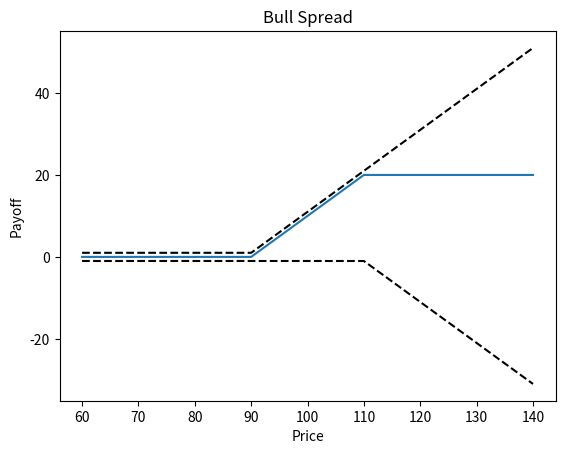
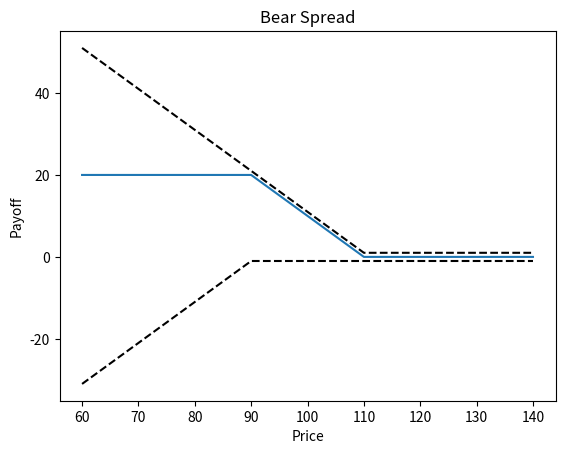
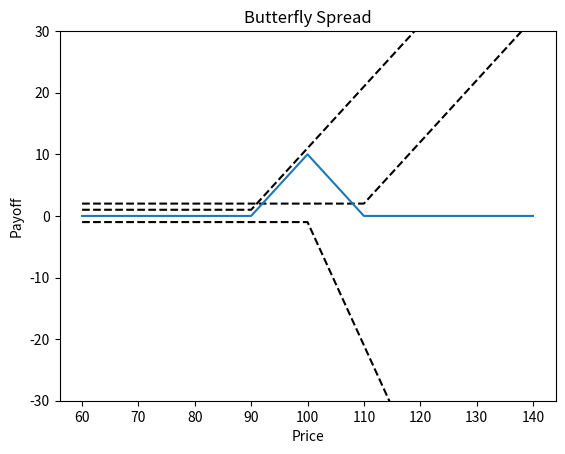
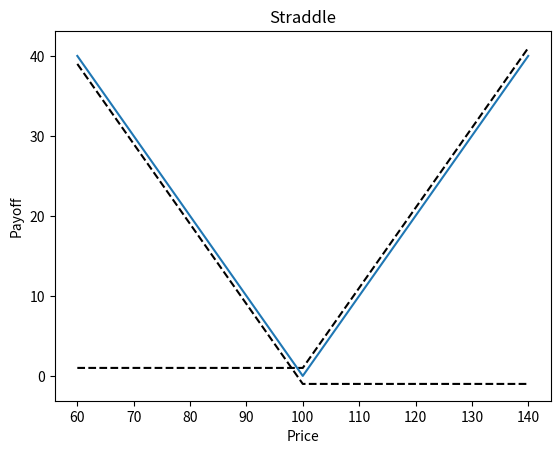
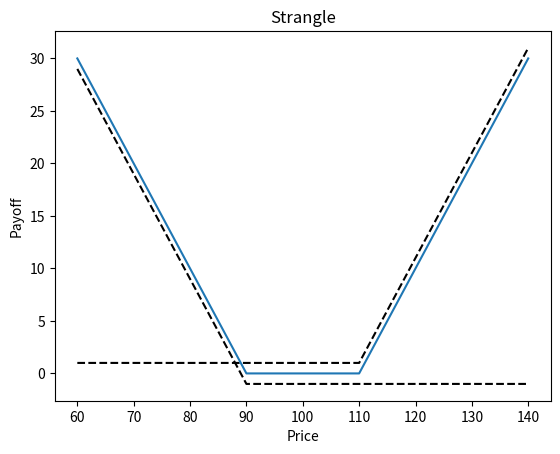

Write the Python code that produced these figures, in order.
import numpy as np
import matplotlib.pyplot as plt

S = np.arange(60, 141)                  # MATLAB: S = 60:1:140   (the end is excluded, hence 141)

# %% Point 1 - BULL SPREAD (buy call K1, sell call K2)

K_1 = 90
K_2 = 110

c_1 = np.maximum(S - K_1, 0)            # MATLAB: max(S - K_1, 0)   (np.maximum works element by element)
c_2 = np.maximum(S - K_2, 0)

f_1 = c_1 - c_2                         # Bull Spread payoff

# the component payoffs are shifted to make the construction visible
# ('--w', white, in the MATLAB version was meant for a dark background: black here)
plt.figure(1)
plt.plot(S, c_1 + 1, '--k', linewidth=1.5)
plt.plot(S, -c_2 - 1, '--k', linewidth=1.5)
plt.plot(S, f_1, linewidth=1.5)
plt.xlabel('Price')
plt.ylabel('Payoff')
plt.title('Bull Spread')

# %% Point 2 - BEAR SPREAD (buy put K2, sell put K1)

K_1 = 90
K_2 = 110

c_1 = np.maximum(K_1 - S, 0)
c_2 = np.maximum(K_2 - S, 0)

f_2 = c_2 - c_1                         # Bear Spread payoff

plt.figure(2)
plt.plot(S, -c_1 - 1, '--k', linewidth=1.5)
plt.plot(S, c_2 + 1, '--k', linewidth=1.5)
plt.plot(S, f_2, linewidth=1.5)
plt.xlabel('Price')
plt.ylabel('Payoff')
plt.title('Bear Spread')

# %% Point 3 - BUTTERFLY SPREAD (long K1, long K3, 2 short K2)

K_1 = 90
K_3 = 110
K_2 = (K_1 + K_3) / 2

c_1 = np.maximum(S - K_1, 0)
c_2 = np.maximum(S - K_2, 0)
c_3 = np.maximum(S - K_3, 0)

f_3 = c_1 + c_3 - 2 * c_2               # Butterfly Spread payoff

plt.figure(3)
plt.plot(S, c_1 + 1, '--k', linewidth=1.5)
plt.plot(S, -2 * c_2 - 1, '--k', linewidth=1.5)
plt.plot(S, c_3 + 2, '--k', linewidth=1.5)
plt.plot(S, f_3, linewidth=1.5)
plt.ylim([-30, 30])
plt.xlabel('Price')
plt.ylabel('Payoff')
plt.title('Butterfly Spread')

# %% Point 4 - STRADDLE (call + put, same strike)

K = 100

c = np.maximum(S - K, 0)
p = np.maximum(K - S, 0)

f_4 = c + p                             # Straddle payoff

plt.figure(4)
plt.plot(S, c + 1, '--k', linewidth=1.5)
plt.plot(S, p - 1, '--k', linewidth=1.5)
plt.plot(S, f_4, linewidth=1.5)
plt.xlabel('Price')
plt.ylabel('Payoff')
plt.title('Straddle')

# %% Point 5 - STRANGLE (put K1 + call K2)

K_1 = 90
K_2 = 110

p = np.maximum(K_1 - S, 0)
c = np.maximum(S - K_2, 0)

f_5 = c + p                             # Strangle payoff

plt.figure(5)
plt.plot(S, c + 1, '--k', linewidth=1.5)
plt.plot(S, p - 1, '--k', linewidth=1.5)
plt.plot(S, f_5, linewidth=1.5)
plt.xlabel('Price')
plt.ylabel('Payoff')
plt.title('Strangle')

plt.show()
